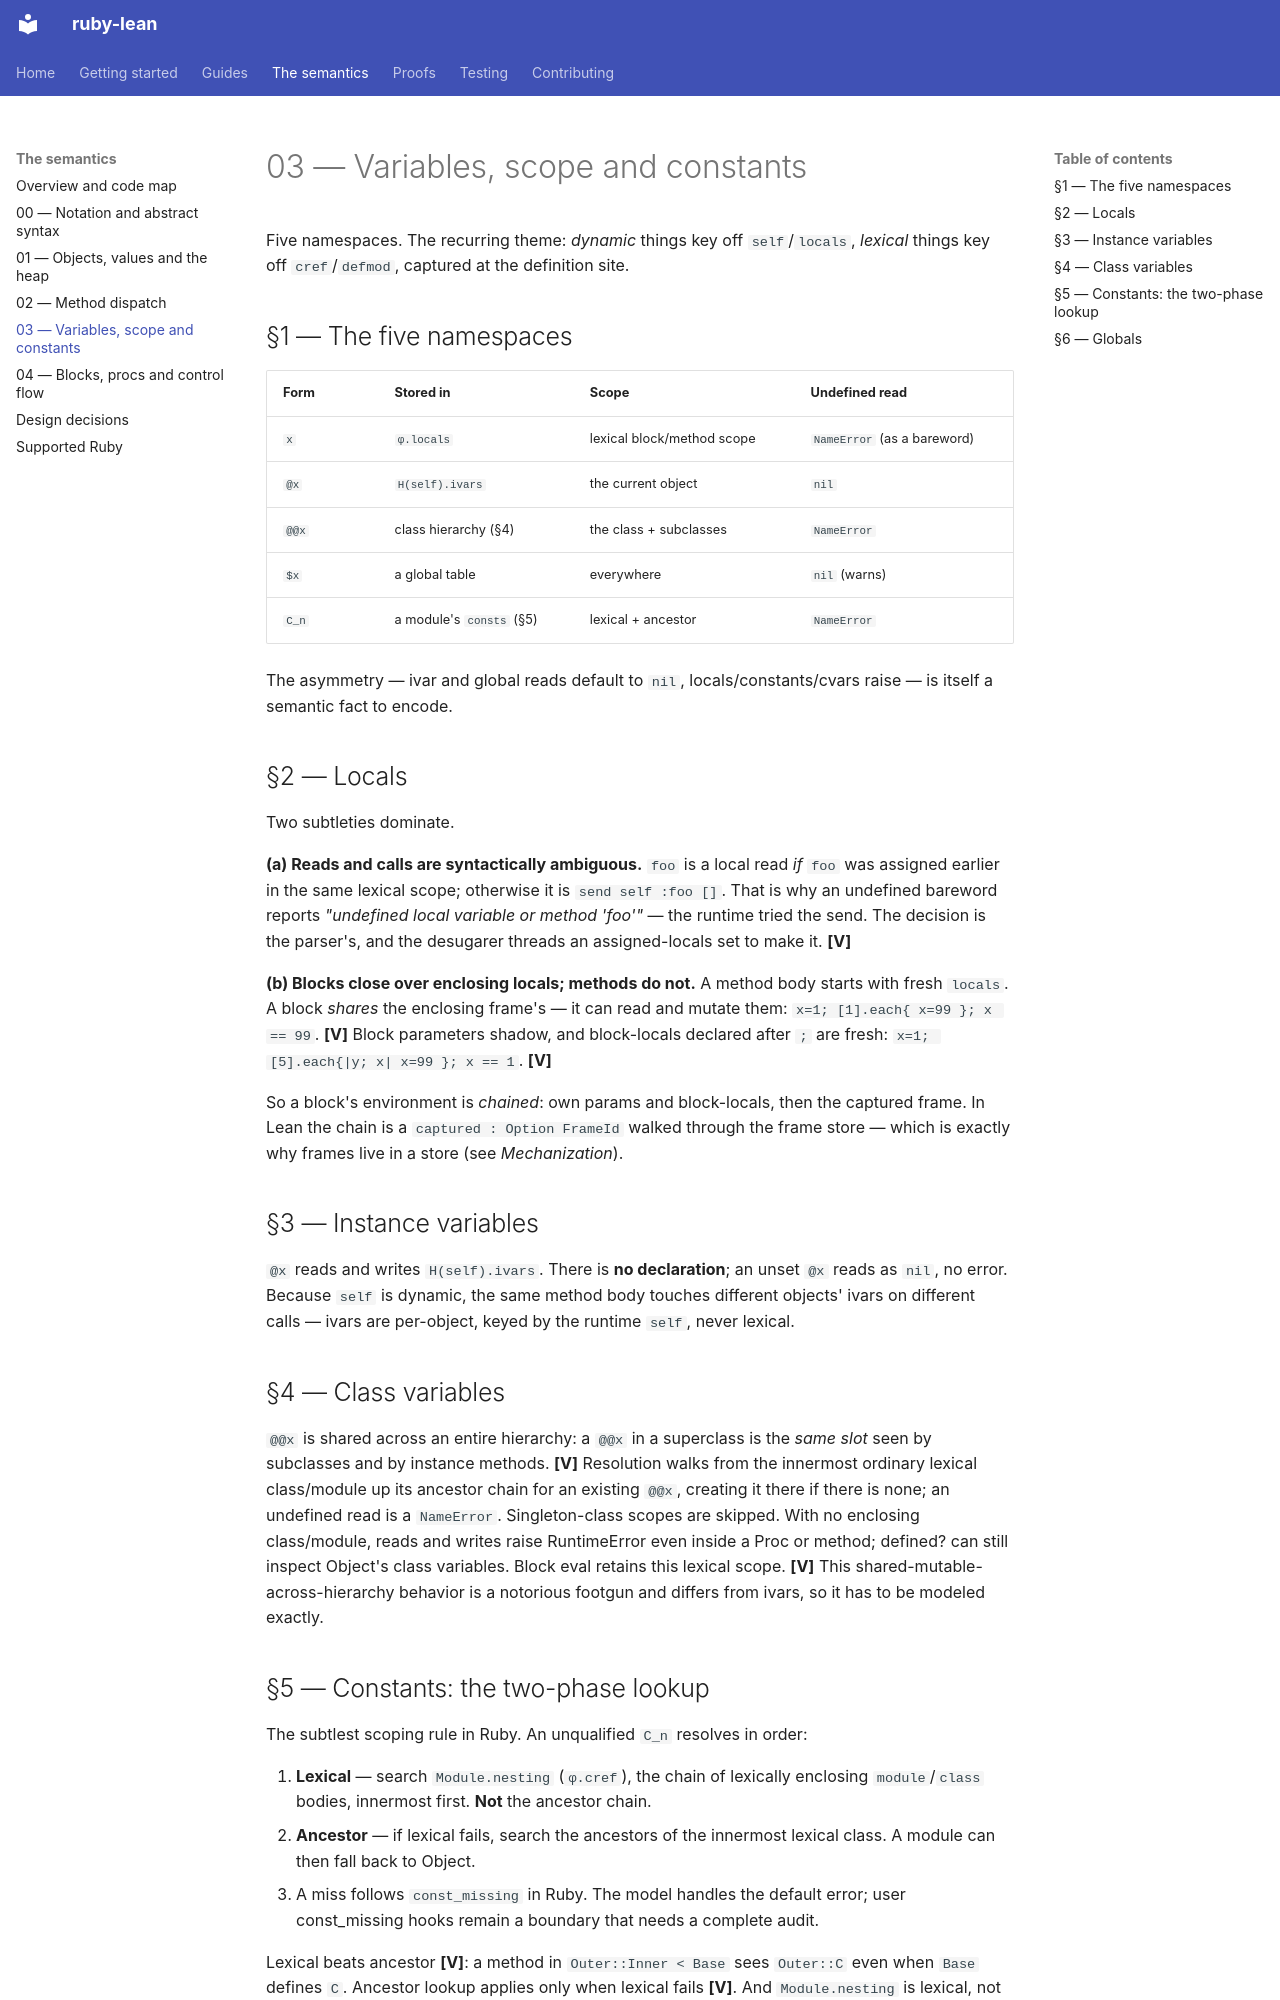

repository: sam-xif/ruby-lean · page: semantics/variables/index.html · generator: mkdocs

# 03 — Variables, scope and constants

Five namespaces. The recurring theme: *dynamic* things key off `self`/`locals`,
*lexical* things key off `cref`/`defmod`, captured at the definition site.

## §1 — The five namespaces

| Form | Stored in | Scope | Undefined read |
|---|---|---|---|
| `x` | `φ.locals` | lexical block/method scope | `NameError` (as a bareword) |
| `@x` | `H(self).ivars` | the current object | `nil` |
| `@@x` | class hierarchy (§4) | the class + subclasses | `NameError` |
| `$x` | a global table | everywhere | `nil` (warns) |
| `C_n` | a module's `consts` (§5) | lexical + ancestor | `NameError` |

The asymmetry — ivar and global reads default to `nil`, locals/constants/cvars
raise — is itself a semantic fact to encode.

## §2 — Locals

Two subtleties dominate.

**(a) Reads and calls are syntactically ambiguous.** `foo` is a local read *if*
`foo` was assigned earlier in the same lexical scope; otherwise it is
`send self :foo []`. That is why an undefined bareword reports *"undefined local
variable or method 'foo'"* — the runtime tried the send. The decision is the
parser's, and the desugarer threads an assigned-locals set to make it. **[V]**

**(b) Blocks close over enclosing locals; methods do not.** A method body starts
with fresh `locals`. A block *shares* the enclosing frame's — it can read and
mutate them: `x=1; [1].each{ x=99 }; x == 99`. **[V]** Block parameters shadow, and
block-locals declared after `;` are fresh: `x=1; [5].each{|y; x| x=99 }; x == 1`.
**[V]**

So a block's environment is *chained*: own params and block-locals, then the
captured frame. In Lean the chain is a `captured : Option FrameId` walked through
the frame store — which is exactly why frames live in a store (see
*Mechanization*).

## §3 — Instance variables

`@x` reads and writes `H(self).ivars`. There is **no declaration**; an unset `@x`
reads as `nil`, no error. Because `self` is dynamic, the same method body touches
different objects' ivars on different calls — ivars are per-object, keyed by the
runtime `self`, never lexical.

## §4 — Class variables

`@@x` is shared across an entire hierarchy: a `@@x` in a superclass is the *same
slot* seen by subclasses and by instance methods. **[V]** Resolution walks from
the innermost ordinary lexical class/module up its ancestor chain for an existing
`@@x`, creating it there if there is none; an undefined read is a `NameError`.
Singleton-class scopes are skipped. With no enclosing class/module, reads and
writes raise RuntimeError even inside a Proc or method; defined? can still inspect
Object's class variables. Block eval retains this lexical scope. **[V]** This
shared-mutable-across-hierarchy behavior is a notorious footgun and differs from
ivars, so it has to be modeled exactly.
